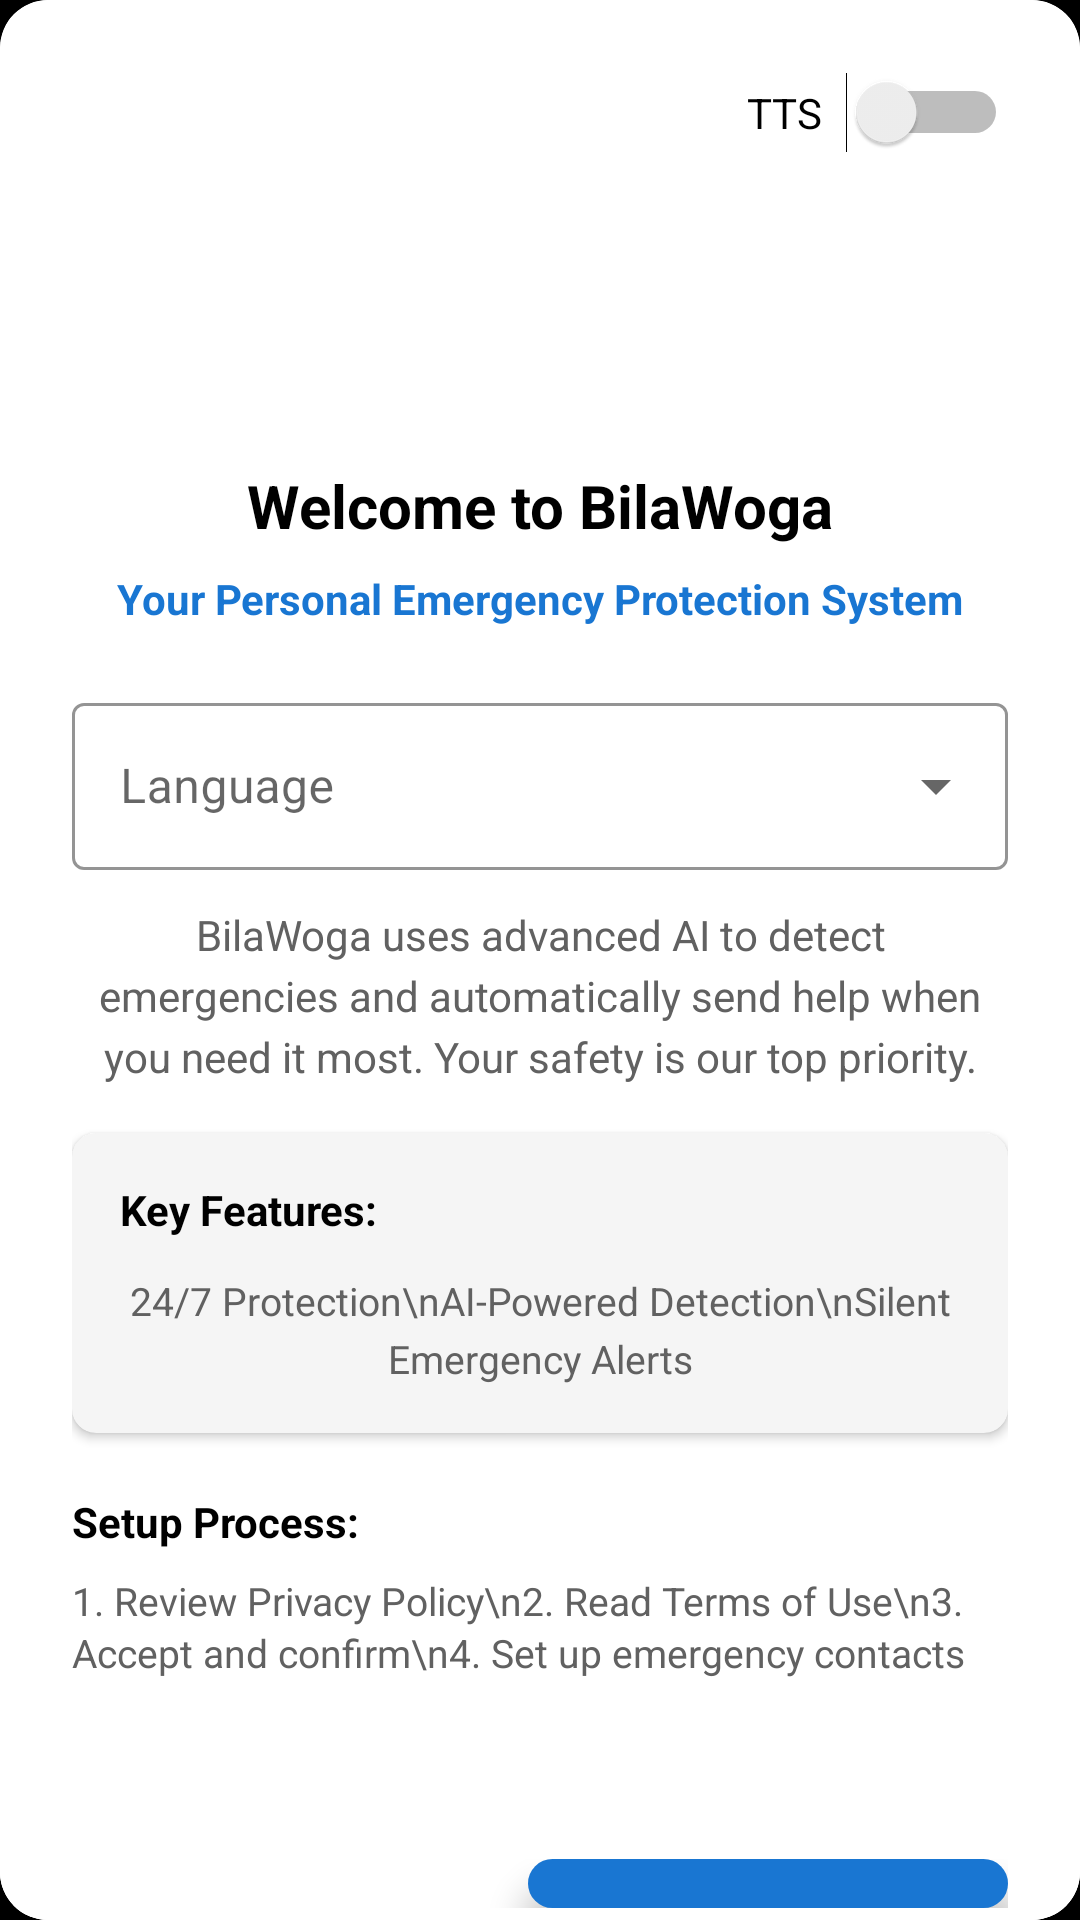

This screen was rendered from an Android layout file. Write that file and the resources it references.
<!-- AndroidManifest.xml: application theme Theme.BilaWoga -->
<!-- res/layout/dialog_welcome_onboarding.xml -->
<?xml version="1.0" encoding="utf-8"?>
<androidx.cardview.widget.CardView 
    xmlns:android="http://schemas.android.com/apk/res/android"
    xmlns:app="http://schemas.android.com/apk/res-auto"
    android:layout_width="match_parent"
    android:layout_height="wrap_content"
    android:layout_marginStart="16dp"
    android:layout_marginEnd="16dp"
    android:layout_marginTop="16dp"
    android:layout_marginBottom="8dp"
    app:cardCornerRadius="16dp"
    app:cardElevation="8dp">

    <LinearLayout
        android:layout_width="match_parent"
        android:layout_height="wrap_content"
        android:orientation="vertical"
        android:background="@color/white"
        android:paddingBottom="0dp">

        
        <androidx.core.widget.NestedScrollView
            android:id="@+id/scrollContent"
            android:layout_width="match_parent"
            android:layout_height="wrap_content"
            android:fillViewport="false"
            android:scrollbars="vertical">

            <LinearLayout
                android:layout_width="match_parent"
                android:layout_height="wrap_content"
                android:orientation="vertical"
                android:padding="24dp">

                
                <LinearLayout
                    android:layout_width="match_parent"
                    android:layout_height="wrap_content"
                    android:orientation="horizontal"
                    android:gravity="end|center_vertical"
                    android:paddingBottom="8dp">

                    <TextView
                        android:id="@+id/ttsLabel"
                        android:layout_width="wrap_content"
                        android:layout_height="wrap_content"
                        android:text="TTS"
                        android:textColor="@color/black"
                        android:textSize="14sp"
                        android:layout_marginEnd="8dp"/>

                    <Switch
                        android:id="@+id/switchAutoReadLaunch"
                        android:layout_width="wrap_content"
                        android:layout_height="wrap_content"/>

                </LinearLayout>

                
                <ImageView
                    android:layout_width="80dp"
                    android:layout_height="80dp"
                    android:layout_gravity="center"
                    android:src="@drawable/ic_launcher_foreground"
                    android:contentDescription="BilaWoga App Logo"
                    android:layout_marginBottom="16dp"/>

                
                <TextView
                    android:id="@+id/welcomeTitle"
                    android:layout_width="match_parent"
                    android:layout_height="wrap_content"
                    android:text="Welcome to BilaWoga"
                    android:textColor="@color/black"
                    android:textSize="20sp"
                    android:textStyle="bold"
                    android:gravity="center"
                    android:layout_marginBottom="8dp"/>

                
                <TextView
                    android:id="@+id/subtitle"
                    android:layout_width="match_parent"
                    android:layout_height="wrap_content"
                    android:text="Your Personal Emergency Protection System"
                    android:textColor="@color/colorPrimary"
                    android:textSize="14sp"
                    android:textStyle="bold"
                    android:gravity="center"
                    android:layout_marginBottom="20dp"/>

                
                <com.google.android.material.textfield.TextInputLayout
                    android:layout_width="match_parent"
                    android:layout_height="wrap_content"
                    android:layout_marginBottom="12dp"
                    style="@style/Widget.MaterialComponents.TextInputLayout.OutlinedBox.ExposedDropdownMenu"
                    app:boxBackgroundMode="outline"
                    app:endIconMode="dropdown_menu"
                    app:boxStrokeColor="@color/black"
                    app:hintTextColor="@color/black">

                    <com.google.android.material.textfield.MaterialAutoCompleteTextView
                        android:id="@+id/languageDropdown"
                        android:layout_width="match_parent"
                        android:layout_height="wrap_content"
                        android:hint="@string/language"
                        android:textColor="@color/black"
                        android:textColorHint="@color/black"
                        android:popupBackground="@android:color/white"
                        android:dropDownVerticalOffset="8dp"
                        android:dropDownHeight="wrap_content"
                        android:inputType="none"/>
                </com.google.android.material.textfield.TextInputLayout>

                
                <TextView
                    android:id="@+id/appDescription"
                    android:layout_width="match_parent"
                    android:layout_height="wrap_content"
                    android:text="BilaWoga uses advanced AI to detect emergencies and automatically send help when you need it most. Your safety is our top priority."
                    android:textColor="@color/gray_700"
                    android:textSize="14sp"
                    android:lineSpacingExtra="4dp"
                    android:gravity="center"
                    android:layout_marginBottom="16dp"/>

                
                <androidx.cardview.widget.CardView
                    android:layout_width="match_parent"
                    android:layout_height="wrap_content"
                    android:layout_marginBottom="20dp"
                    app:cardCornerRadius="8dp"
                    app:cardElevation="2dp"
                    app:cardBackgroundColor="#F5F5F5">

                    <LinearLayout
                        android:layout_width="match_parent"
                        android:layout_height="wrap_content"
                        android:orientation="vertical"
                        android:padding="16dp">

                        <TextView
                            android:id="@+id/keyFeaturesTitle"
                            android:layout_width="match_parent"
                            android:layout_height="wrap_content"
                            android:text="Key Features:"
                            android:textColor="@color/black"
                            android:textSize="14sp"
                            android:textStyle="bold"
                            android:layout_marginBottom="12dp"/>

                        <TextView
                            android:id="@+id/keyFeaturesList"
                            android:layout_width="match_parent"
                            android:layout_height="wrap_content"
                            android:text="24/7 Protection\nAI-Powered Detection\nSilent Emergency Alerts"
                            android:textColor="@color/gray_700"
                            android:textSize="13sp"
                            android:lineSpacingExtra="4dp"
                            android:gravity="center"/>
                    </LinearLayout>
                </androidx.cardview.widget.CardView>

                
                <TextView
                    android:id="@+id/setupProcessTitle"
                    android:layout_width="match_parent"
                    android:layout_height="wrap_content"
                    android:text="Setup Process:"
                    android:textColor="@color/black"
                    android:textSize="14sp"
                    android:textStyle="bold"
                    android:layout_marginBottom="8dp"/>

                <TextView
                    android:id="@+id/setupSteps"
                    android:layout_width="match_parent"
                    android:layout_height="wrap_content"
                    android:text="1. Review Privacy Policy\n2. Read Terms of Use\n3. Accept and confirm\n4. Set up emergency contacts"
                    android:textColor="@color/gray_700"
                    android:textSize="13sp"
                    android:lineSpacingExtra="2dp"
                    android:layout_marginBottom="16dp"/>

                
                <com.google.android.material.button.MaterialButton
                    android:id="@+id/btnRestoreNow"
                    android:layout_width="match_parent"
                    android:layout_height="wrap_content"
                    android:text="Restore from Cloud"
                    android:textAllCaps="false"
                    android:textColor="@color/colorPrimary"
                    android:textSize="14sp"
                    android:paddingTop="12dp"
                    android:paddingBottom="12dp"
                    app:cornerRadius="10dp"
                    app:backgroundTint="@color/white"
                    app:strokeColor="@color/colorPrimary"
                    app:strokeWidth="1dp"
                    android:visibility="gone"
                    android:layout_marginBottom="16dp"/>

            </LinearLayout>
        </androidx.core.widget.NestedScrollView>

        
        <LinearLayout
            android:id="@+id/buttonArea"
            android:layout_width="match_parent"
            android:layout_height="wrap_content"
            android:orientation="horizontal"
            android:gravity="end|center_vertical"
            android:paddingStart="24dp"
            android:paddingEnd="24dp"
            android:paddingTop="20dp"
            android:paddingBottom="4dp"
            android:background="@color/white"
            android:layout_gravity="bottom">
            
            <TextView
                android:id="@+id/btnStartOnboarding"
                android:layout_width="wrap_content"
                android:layout_height="wrap_content"
                android:minWidth="160dp"
                android:minHeight="52dp"
                android:text="@string/start"
                android:textSize="18sp"
                android:textStyle="bold"
                android:textColor="#FFFFFF"
                android:textAllCaps="false"
                android:gravity="center"
                android:background="@drawable/button_start_blue"
                android:elevation="8dp"
                android:clickable="true"
                android:focusable="true"
                android:paddingStart="28dp"
                android:paddingEnd="28dp"
                android:paddingTop="12dp"
                android:paddingBottom="12dp"
                android:singleLine="true"
                android:ellipsize="none"
                android:includeFontPadding="false"
                android:maxLines="1"
                android:layout_gravity="end|center_vertical"/>
        </LinearLayout>
    </LinearLayout>
</androidx.cardview.widget.CardView>
<!-- resources referenced by this layout -->
<resources>
  <color name="black">#FF000000</color>
  <color name="colorPrimary">#1976D2</color>
  <color name="gray_700">#616161</color>
  <color name="white">#FFFFFF</color>
  <!-- drawable button_start_blue (drawable) -->
  <?xml version="1.0" encoding="utf-8"?>
  <shape xmlns:android="http://schemas.android.com/apk/res/android"
      android:shape="rectangle">
      <solid android:color="#1976D2" />
      <corners android:radius="12dp" />
  </shape>
  <string name="language">Language</string>
  <string name="start">START</string>
  <style name="Theme.BilaWoga" parent="Base.Theme.BilaWoga" />
  <style name="Base.Theme.BilaWoga" parent="Theme.MaterialComponents.DayNight.NoActionBar">
          
          <item name="colorPrimary">@color/primary</item>
          <item name="colorPrimaryVariant">@color/primary_color</item>
          <item name="colorOnPrimary">@color/white</item>
          <item name="colorSecondary">@color/design_default_color_secondary_variant</item>
          <item name="colorSecondaryVariant">@color/design_default_color_secondary_variant</item>
          <item name="colorOnSecondary">@color/white</item>
          <item name="android:statusBarColor">@color/black</item>
          <item name="android:windowBackground">@color/background_black</item>
          <item name="android:textColor">@color/text_white</item>
          <item name="android:textColorPrimary">@color/text_white</item>
          <item name="android:textColorSecondary">@color/text_white</item>
          <item name="popupMenuStyle">@style/PopupMenuStyle</item>
          <item name="android:popupMenuStyle">@style/PopupMenuStyle</item>
          <item name="actionOverflowMenuStyle">@style/OverflowMenuStyle</item>
          <item name="android:actionOverflowMenuStyle">@style/OverflowMenuStyle</item>
          <item name="android:itemTextAppearance">@style/OverflowMenuTextAppearance</item>
      </style>
  <color name="primary">#1976D2</color>
  <color name="primary_color">#1976D2</color>
  <color name="design_default_color_secondary_variant">#018786</color>
  <color name="background_black">#FF000000</color>
  <color name="text_white">#FFFFFFFF</color>
  <style name="PopupMenuStyle" parent="Widget.MaterialComponents.PopupMenu">
          <item name="android:textColor">@android:color/black</item>
          <item name="android:background">@android:color/white</item>
          <item name="android:textAppearance">@style/PopupMenuTextAppearance</item>
      </style>
  <style name="OverflowMenuStyle" parent="Widget.AppCompat.PopupMenu.Overflow">
          <item name="android:popupBackground">@android:color/white</item>
      </style>
  <style name="OverflowMenuTextAppearance" parent="TextAppearance.AppCompat.Body1">
          <item name="android:textColor">@android:color/black</item>
      </style>
  <style name="PopupMenuTextAppearance" parent="TextAppearance.AppCompat.Body1">
          <item name="android:textColor">@android:color/black</item>
      </style>
</resources>
